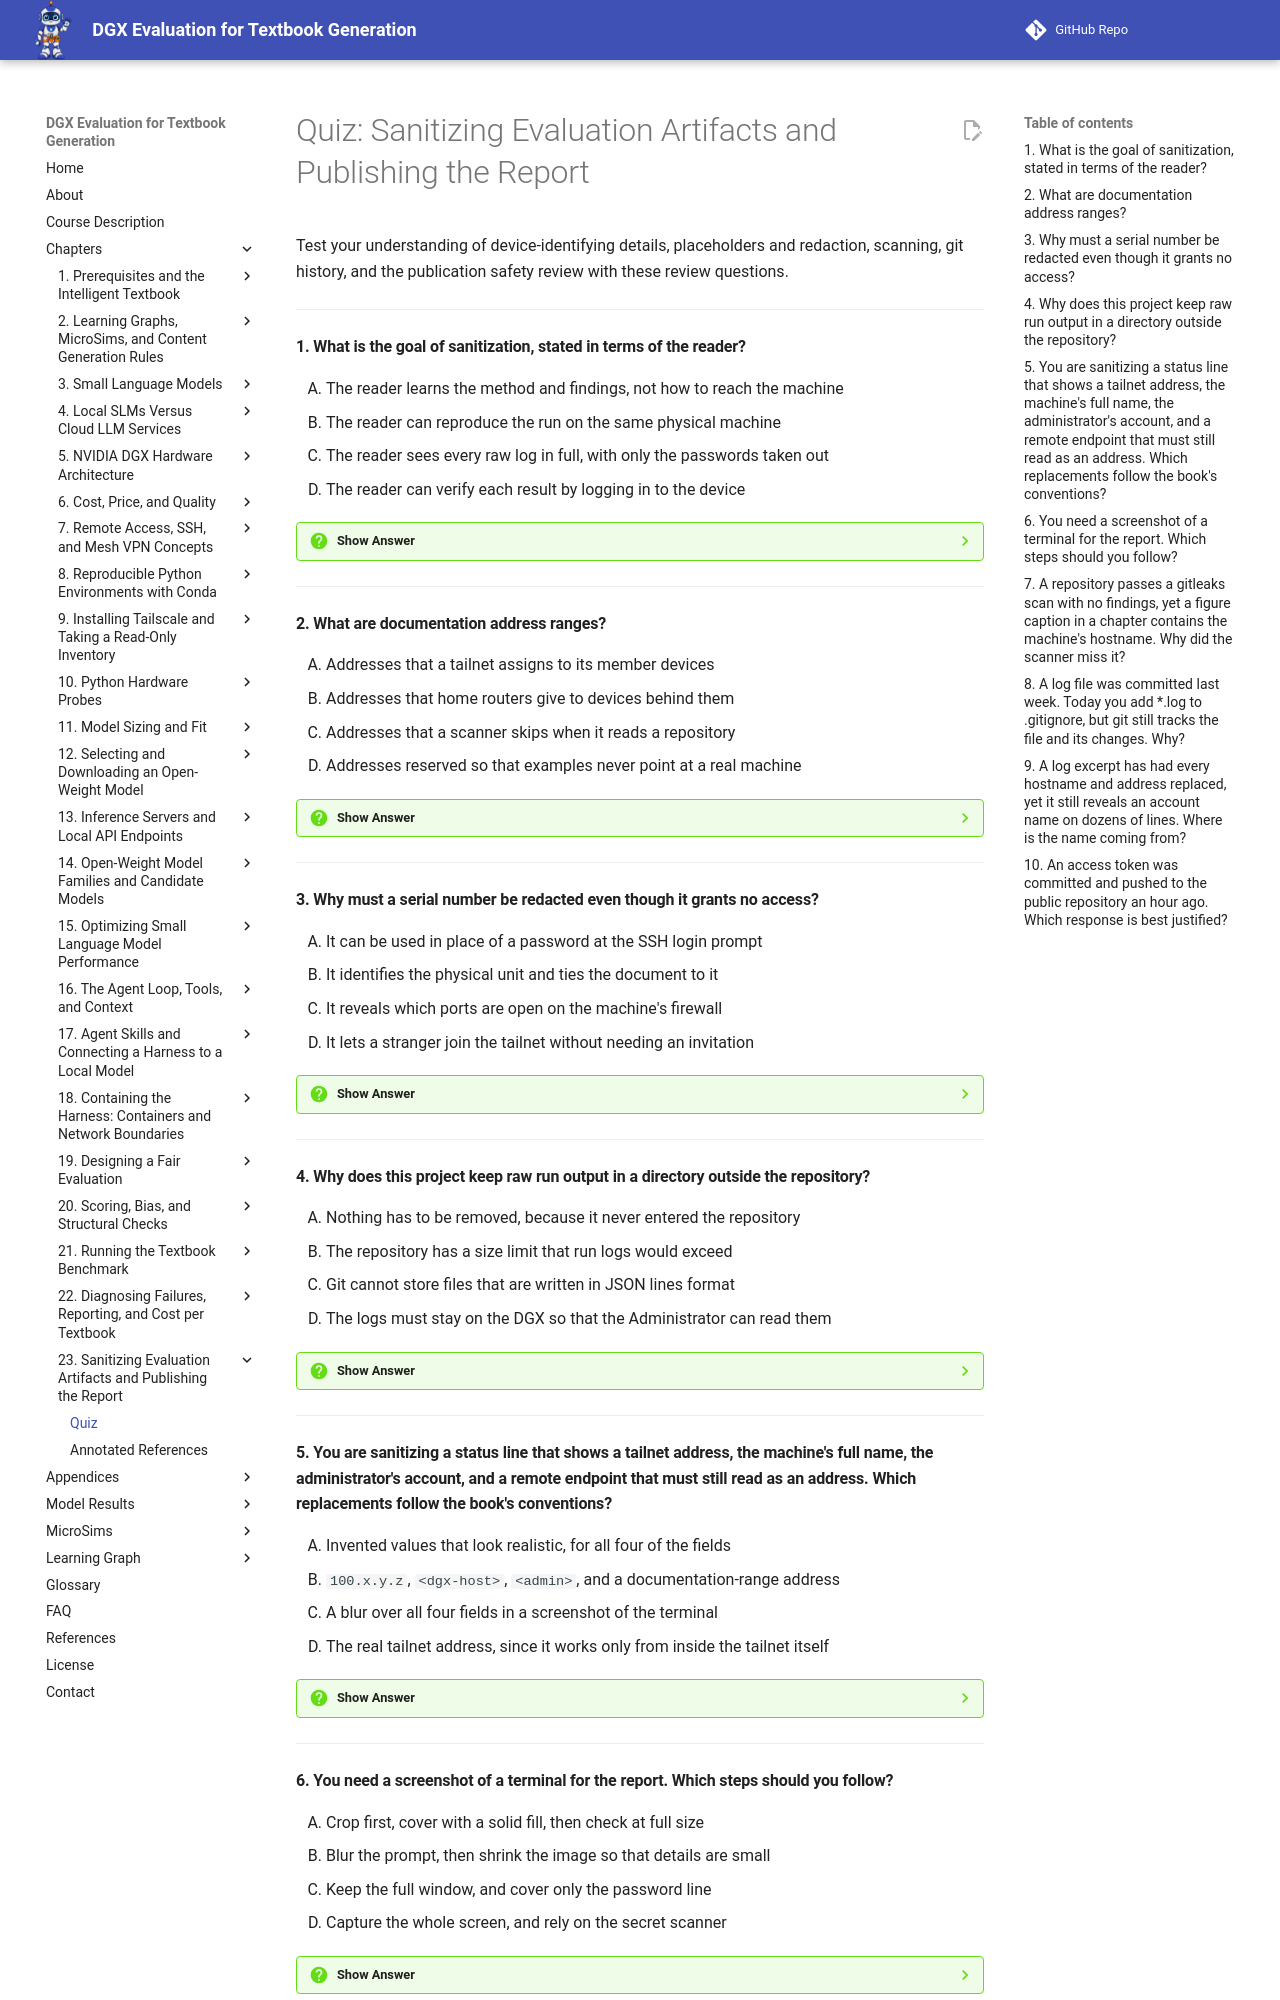

repository: dmccreary/dgx-eval · page: chapters/23-sanitizing-and-publishing/quiz/index.html · generator: mkdocs

# Quiz: Sanitizing Evaluation Artifacts and Publishing the Report

Test your understanding of device-identifying details, placeholders and redaction, scanning, git history, and the publication safety review with these review questions.

---

#### 1. What is the goal of sanitization, stated in terms of the reader?

<div class="upper-alpha" markdown>
1. The reader learns the method and findings, not how to reach the machine
2. The reader can reproduce the run on the same physical machine
3. The reader sees every raw log in full, with only the passwords taken out
4. The reader can verify each result by logging in to the device
</div>

??? question "Show Answer"
    The correct answer is **A**. Sanitization is the process of removing or replacing the details in an artifact that could identify, locate, or give access to a device or a person, so the artifact can be shared. The goal is stated in terms of the reader: someone who reads the artifact should learn how the evaluation was done and what it found, and nothing that makes the tested machine easier to find, reach, or log in to. It is a pipeline step with its own checks, not a final polish.

    **Concept Tested:** Sanitization

    **See:** [Sanitization](index.md#sanitization)

---

#### 2. What are documentation address ranges?

<div class="upper-alpha" markdown>
1. Addresses that a tailnet assigns to its member devices
2. Addresses that home routers give to devices behind them
3. Addresses that a scanner skips when it reads a repository
4. Addresses reserved so that examples never point at a real machine
</div>

??? question "Show Answer"
    The correct answer is **D**. Documentation address ranges are blocks of addresses reserved so that examples never point at a real machine. When an example needs an address that looks concrete, use one of them, such as `192.0.2.0/24` or `198.51.100.0/24`. A placeholder in angle brackets is clearer for a name, and a documentation range is clearer for an address that must still parse as one. A fake value that looks real is worse, because someone will eventually try it and a scan cannot tell it from a leak.

    **Concept Tested:** Documentation Address Ranges

    **See:** [Placeholder Conventions and Documentation Address Ranges](index.md#placeholder-conventions-and-documentation-address-ranges)

---

#### 3. Why must a serial number be redacted even though it grants no access?

<div class="upper-alpha" markdown>
1. It can be used in place of a password at the SSH login prompt
2. It identifies the physical unit and ties the document to it
3. It reveals which ports are open on the machine's firewall
4. It lets a stranger join the tailnet without needing an invitation
</div>

??? question "Show Answer"
    The correct answer is **B**. Hardware identifiers are values that identify a physical unit: serial numbers, GPU unique identifiers, and network card addresses. They are not secrets that give access, but they are identifying details that tie a document to one machine. A serial number sits in a system file on the machine, and a GPU's identifier is printed by a common command, so both slip into captured output easily. Open ports and firewall rules are a different category, access configuration.

    **Concept Tested:** Hardware Identifiers

    **See:** [Hardware Identifiers](index.md#hardware-identifiers)

---

#### 4. Why does this project keep raw run output in a directory outside the repository?

<div class="upper-alpha" markdown>
1. Nothing has to be removed, because it never entered the repository
2. The repository has a size limit that run logs would exceed
3. Git cannot store files that are written in JSON lines format
4. The logs must stay on the DGX so that the Administrator can read them
</div>

??? question "Show Answer"
    The correct answer is **A**. Raw output isolation is keeping unsanitized output in a place that is never published, so that nothing has to be removed from the repository because it never entered it. In this project, run output lives under a directory in the home folder, outside the repository, and only a script that copies selected, safe files can bring anything in. This matters because git history persists: a file that was committed once stays readable in earlier commits.

    **Concept Tested:** Raw Output Isolation

    **See:** [Raw Output Isolation and Gitignore Rules](index.md#raw-output-isolation-and-gitignore-rules)

---

#### 5. You are sanitizing a status line that shows a tailnet address, the machine's full name, the administrator's account, and a remote endpoint that must still read as an address. Which replacements follow the book's conventions?

<div class="upper-alpha" markdown>
1. Invented values that look realistic, for all four of the fields
2. `100.x.y.z`, `<dgx-host>`, `<admin>`, and a documentation-range address
3. A blur over all four fields in a screenshot of the terminal
4. The real tailnet address, since it works only from inside the tailnet itself
</div>

??? question "Show Answer"
    The correct answer is **B**. Redaction replaces a detail in a specific artifact with a placeholder or removes it. Following the conventions, the tailnet address becomes `100.x.y.z`, the full name becomes `<dgx-host>`, and the administrator's account becomes `<admin>`. The remote endpoint takes an address from a documentation range, because a placeholder there would not read as an address. Invented realistic values are worse than placeholders, and a tailnet address still names a specific device in a specific network.

    **Concept Tested:** Redaction

    **See:** [Redaction and Sanitized Sample Output](index.md#redaction-and-sanitized-sample-output)

---
